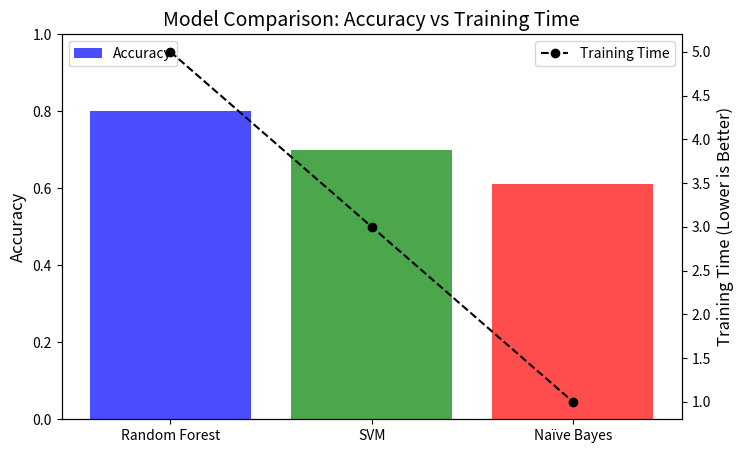

Python code for this plot:
import matplotlib.pyplot as plt
import numpy as np

# Model names
models = ["Random Forest", "SVM", "Naïve Bayes"]

# Accuracy values
accuracy = [0.80, 0.70, 0.61]

# Training time (Hypothetical values: Lower is better)
training_time = [5, 3, 1]  # Assume RF takes 5 sec, SVM 3 sec, NB 1 sec

# Creating figure and axes
fig, ax1 = plt.subplots(figsize=(8, 5))

# Plot Accuracy (Bar chart)
ax1.bar(models, accuracy, color=['blue', 'green', 'red'], alpha=0.7, label="Accuracy")
ax1.set_ylabel("Accuracy", color="black", fontsize=12)
ax1.set_ylim(0, 1)  # Accuracy scale 0 to 1

# Create a second y-axis for training time
ax2 = ax1.twinx()
ax2.plot(models, training_time, color='black', marker='o', linestyle='dashed', label="Training Time")
ax2.set_ylabel("Training Time (Lower is Better)", color="black", fontsize=12)

# Title and legend
plt.title("Model Comparison: Accuracy vs Training Time", fontsize=14)
ax1.legend(loc="upper left")
ax2.legend(loc="upper right")

# Show plot
plt.show()
